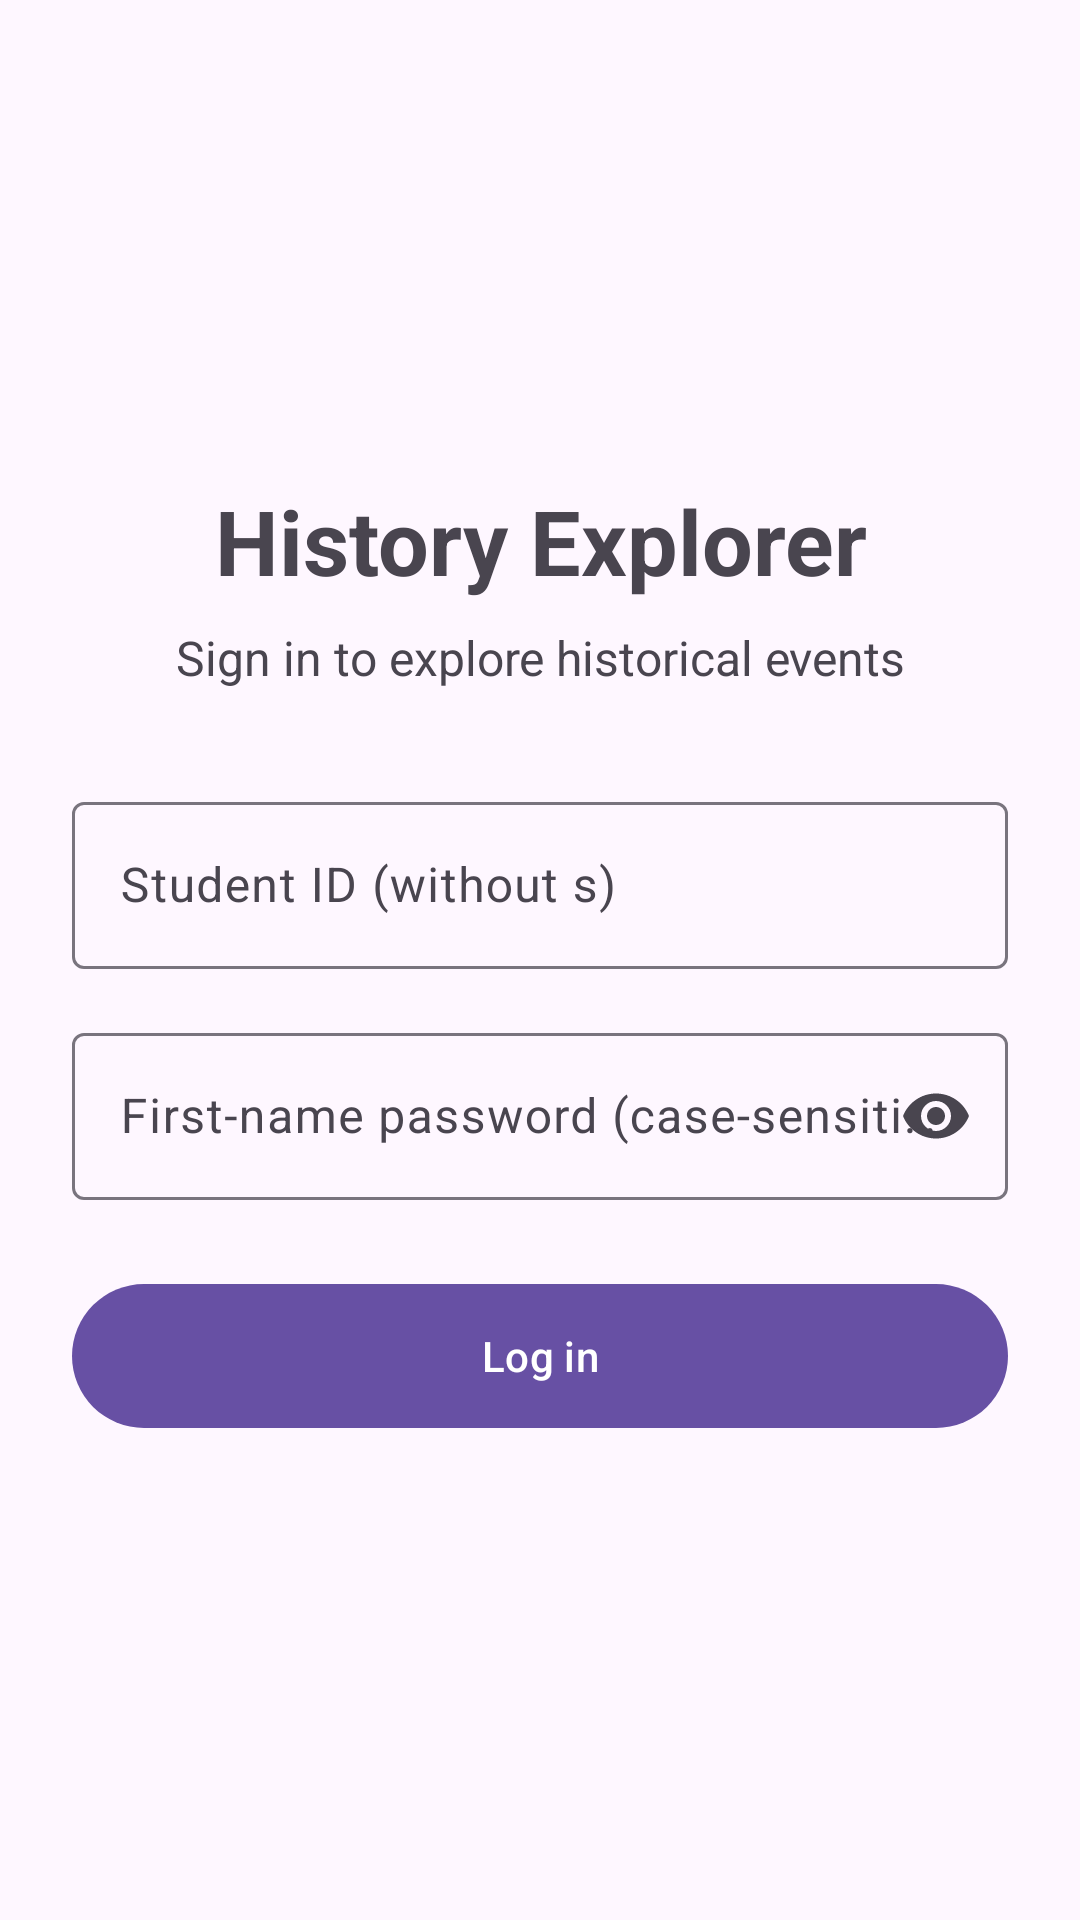

Write the Android layout XML for this screen, with the resource values it uses.
<!-- AndroidManifest.xml: application theme Theme._8161359Assignment2 -->
<!-- res/layout/activity_main.xml -->
<?xml version="1.0" encoding="utf-8"?>
<ScrollView xmlns:android="http://schemas.android.com/apk/res/android"
    android:id="@+id/main"
    android:layout_width="match_parent"
    android:layout_height="match_parent"
    android:fillViewport="true">

    <LinearLayout
        android:layout_width="match_parent"
        android:layout_height="wrap_content"
        android:orientation="vertical"
        android:gravity="center_vertical"
        android:padding="24dp">

        <TextView
            android:layout_width="match_parent"
            android:layout_height="wrap_content"
            android:text="@string/login_title"
            android:textSize="30sp"
            android:textStyle="bold"
            android:gravity="center" />

        <TextView
            android:layout_width="match_parent"
            android:layout_height="wrap_content"
            android:layout_marginTop="8dp"
            android:layout_marginBottom="32dp"
            android:text="@string/login_subtitle"
            android:textSize="16sp"
            android:gravity="center" />

        <com.google.android.material.textfield.TextInputLayout
            android:layout_width="match_parent"
            android:layout_height="wrap_content"
            android:hint="@string/student_id_hint">

            <com.google.android.material.textfield.TextInputEditText
                android:id="@+id/studentIdInput"
                android:layout_width="match_parent"
                android:layout_height="wrap_content"
                android:inputType="number"
                android:singleLine="true"
                android:imeOptions="actionNext" />

        </com.google.android.material.textfield.TextInputLayout>

        <com.google.android.material.textfield.TextInputLayout
            xmlns:app="http://schemas.android.com/apk/res-auto"
            android:layout_width="match_parent"
            android:layout_height="wrap_content"
            android:layout_marginTop="16dp"
            android:hint="@string/password_hint"
            app:endIconMode="password_toggle">

            <com.google.android.material.textfield.TextInputEditText
                android:id="@+id/passwordInput"
                android:layout_width="match_parent"
                android:layout_height="wrap_content"
                android:inputType="textPassword"
                android:singleLine="true"
                android:imeOptions="actionDone" />

        </com.google.android.material.textfield.TextInputLayout>

        <com.google.android.material.button.MaterialButton
            android:id="@+id/loginButton"
            android:layout_width="match_parent"
            android:layout_height="wrap_content"
            android:layout_marginTop="24dp"
            android:minHeight="56dp"
            android:text="@string/login_button" />

        <ProgressBar
            android:id="@+id/loadingIndicator"
            android:layout_width="wrap_content"
            android:layout_height="wrap_content"
            android:layout_gravity="center_horizontal"
            android:layout_marginTop="16dp"
            android:visibility="gone" />

        <TextView
            android:id="@+id/errorText"
            android:layout_width="match_parent"
            android:layout_height="wrap_content"
            android:layout_marginTop="16dp"
            android:textColor="?attr/colorError"
            android:accessibilityLiveRegion="polite"
            android:visibility="gone" />

        <TextView
            android:id="@+id/successText"
            android:layout_width="match_parent"
            android:layout_height="wrap_content"
            android:layout_marginTop="16dp"
            android:accessibilityLiveRegion="polite"
            android:visibility="gone" />

    </LinearLayout>

</ScrollView>
<!-- resources referenced by this layout -->
<resources>
  <string name="login_button">Log in</string>
  <string name="login_subtitle">Sign in to explore historical events</string>
  <string name="login_title">History Explorer</string>
  <string name="password_hint">First-name password (case-sensitive)</string>
  <string name="student_id_hint">Student ID (without s)</string>
  <style name="Theme._8161359Assignment2" parent="Base.Theme._8161359Assignment2" />
  <style name="Base.Theme._8161359Assignment2" parent="Theme.Material3.DayNight.NoActionBar">
          
          
      </style>
</resources>
